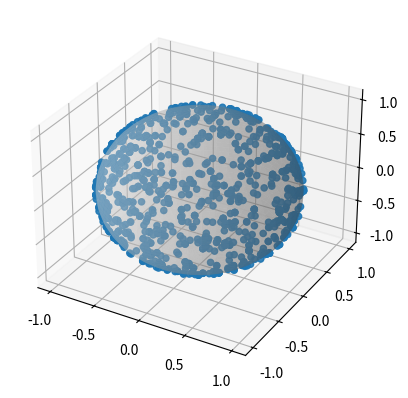

Source code (Python):
"""
Code to understand magic states by visualizing single qubit transformations
around the bloch sphere explicitly with the Hadamard and T gate, and with
the Hadamard, T gate, Phase, gate, and Control-Not gate

[redacted]
Project Start Date: 7/21/2022
"""

import numpy as np
import matplotlib.pyplot as plt
import random

"""
Defines all universal gates used
"""

H = np.array([[1 / np.sqrt(2), 1 / np.sqrt(2)], [1 / np.sqrt(2), -1 / np.sqrt(2)]])
S = np.array([[1, 0], [0, 1j]])
T = np.array([[np.exp(-1j * np.pi / 8), 0], [0, np.exp(1j * np.pi / 8)]])
Z = np.array([[1, 0], [0, -1]])
CNot = np.array([[1,0,0,0],[0,1,0,0],[0,0,0,1],[0,0,1,0]])

"""
Defines all useful states and matrix products for simulation
"""

univ_rot = np.matmul(T, np.matmul(H, np.matmul(T, H)))
magic_state = np.array([1/np.sqrt(2),1/np.sqrt(2)*np.exp(1j*np.pi/4)])
gate_dict = {1: T, 2: H}

class Experiment:
    """
    Parameters
    ----------
    num_steps : int, optional
        total number of steps. The default is 1.
    magic: bool, optional
        Boolean value to determine whether to use magic state or not. The
        default is False
    state: list, optional
        Initial state position. The default is the plus Z eigenstate

    Attributes
    ----------
    angles : list
        angles from states Used for plotting
    """

    def __init__(
        self,
        num_steps: int = 1,
        magic: bool = False,
        state: list = np.array([1,0])

    ):
        self.num_steps = num_steps
        self.magic = magic
        self.state = state


        self.angles = []

    ################# run functions ##################################
    def run_stepwise(self):
        for i in range(self.num_steps):
            gate_choice = random.randint(1,2)
            gate = gate_dict[gate_choice]
            if (gate_choice == 1) and (self.magic):
                self.magic_step()
            else:
                self.state = np.matmul(gate, self.state)
                self.angles.append(self.__get_angle(self.state))

    def magic_steps(self):
        pass

    def __get_angle(self, state):
        """
        get an angle for a single state
        """
        first_mag = np.sqrt(np.real(state[0]) ** 2 + np.imag(state[0]) ** 2)
        second_mag = np.sqrt(np.real(state[1]) ** 2 + np.imag(state[1]) ** 2)
        first_phi = np.arctan2(np.imag(state[0]), np.real(state[0]))
        second_phi = np.arctan2(np.imag(state[1]), np.real(state[1]))
        phi = second_phi - first_phi
        theta = 2 * np.arccos(np.real(state[0] * np.exp(-1j * first_phi)))

        return [theta, phi]

    ##############plot functions ########################
    def plot(self):
        states_xyz = [self.__gen_xyz_points(self.angles)]
        fig = plt.figure()
        ax = fig.add_subplot(projection="3d")
        u, v = np.mgrid[0 : 2 * np.pi : 50j, 0 : np.pi : 50j]
        xs = np.cos(u) * np.sin(v)
        ys = np.sin(u) * np.sin(v)
        zs = np.cos(v)
        ax.plot_surface(xs, ys, zs, color="lightgrey", alpha=0.3)
        for x in states_xyz:
            ax.scatter(x[0], x[1], x[2], marker="o", alpha=0.9)
        plt.show()

    def __gen_xyz_points(self, angle_arr):
        """
        Parameters
        ----------
        angle_arr : list
            list of the form [[theta1,phi1],[theta2,phi2] ...].

        """
        x = np.array([])
        y = np.array([])
        z = np.array([])
        for i in angle_arr:
            x = np.append(x, self.__get_x(i[0], i[1]))
            y = np.append(y, self.__get_y(i[0], i[1]))
            z = np.append(z, self.__get_z(i[0], i[1]))

        return x, y, z

    def __get_x(self, theta, phi):
        return np.cos(phi) * np.sin(theta)

    def __get_y(self, theta, phi):
        return np.sin(phi) * np.sin(theta)

    def __get_z(self, theta, phi):
        return np.cos(theta)


#%%
exp = Experiment(num_steps=1000)
exp.run_stepwise()
exp.plot()
del exp
#%%
